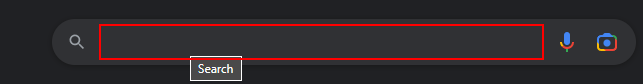
Workflow: Main

Step 1: type "egypt gdp" into the text box

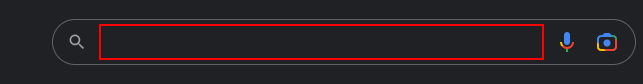
Step 2: type a value into the text box

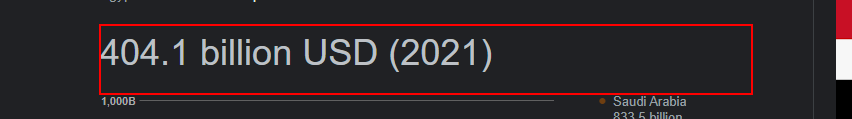
Step 3: get-text from the element '404.1 billion USD (2021)'
